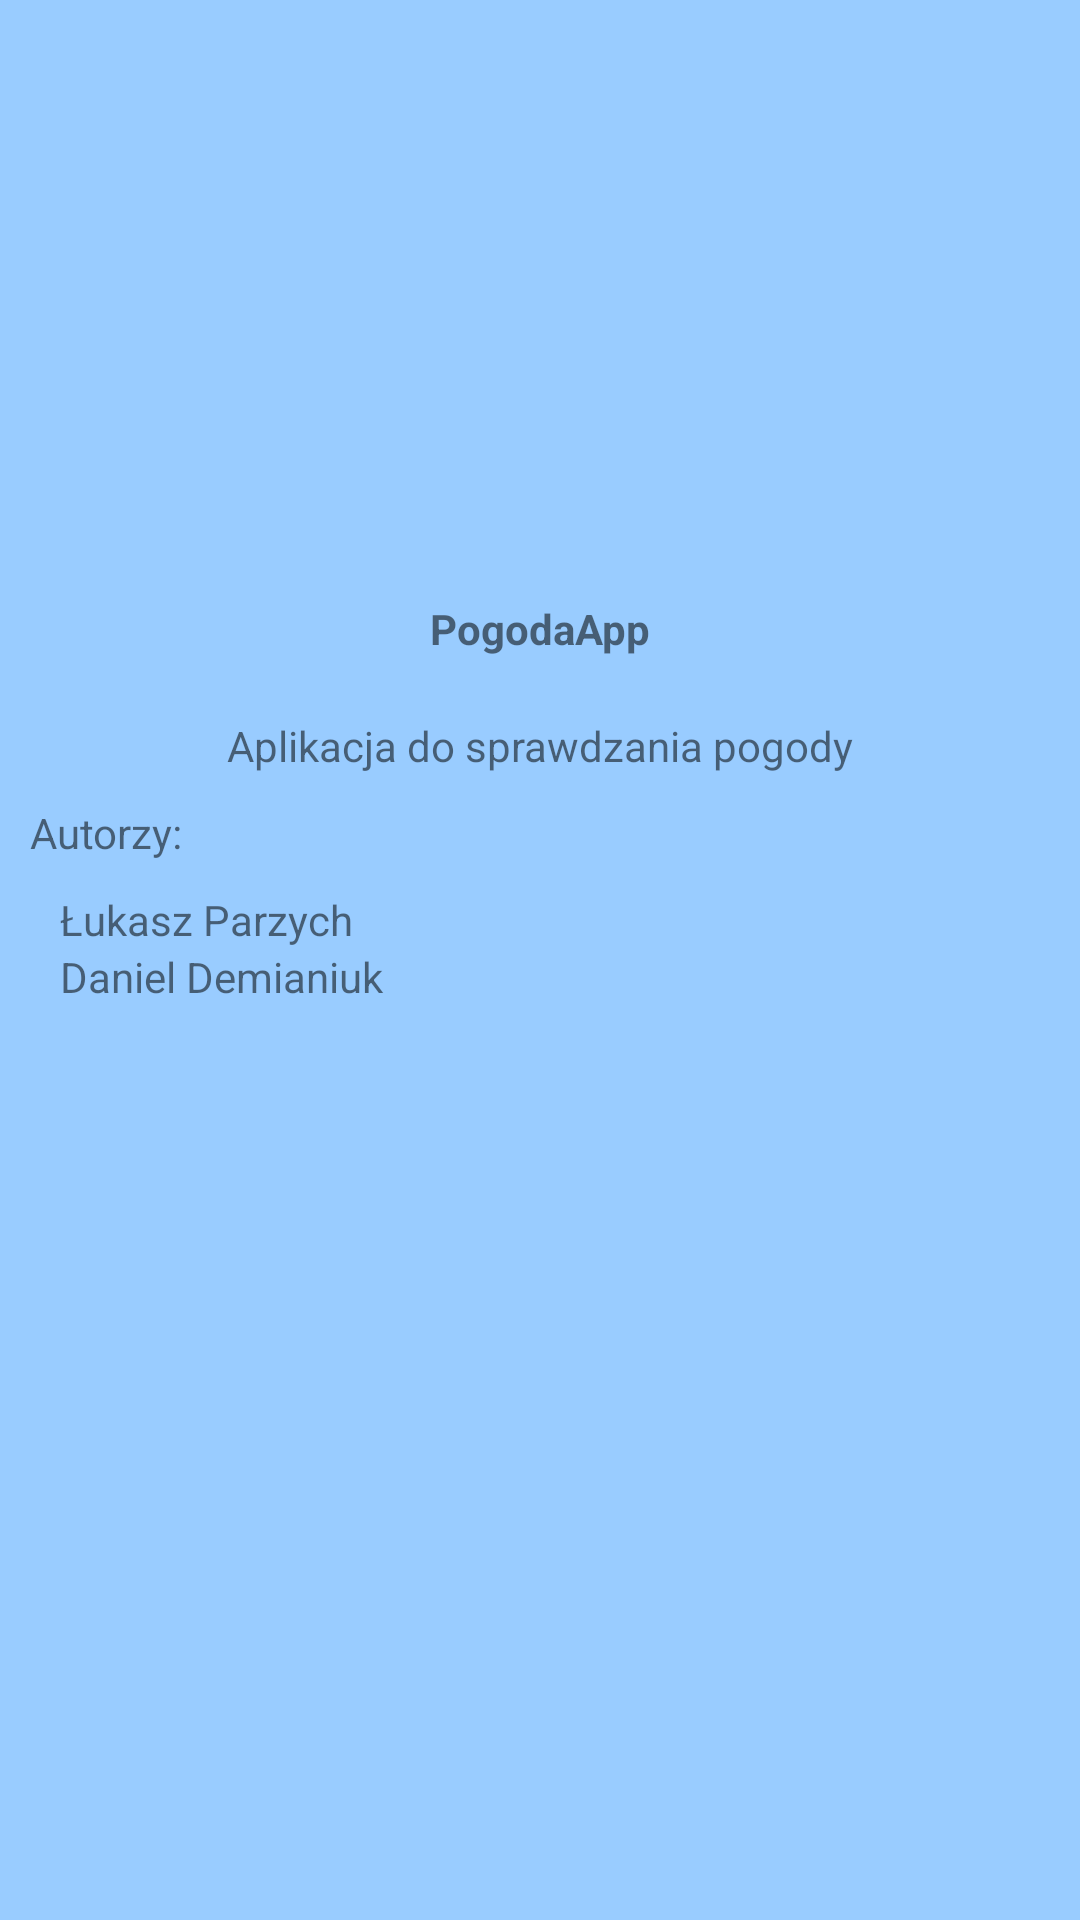

Layout XML and referenced resources for this Android screen:
<!-- AndroidManifest.xml: application theme AppTheme -->
<!-- res/layout/about_program.xml -->
<?xml version="1.0" encoding="utf-8"?>
<LinearLayout xmlns:android="http://schemas.android.com/apk/res/android"
    xmlns:app="http://schemas.android.com/apk/res-auto"
    xmlns:tools="http://schemas.android.com/tools"
    android:layout_width="match_parent"
    android:layout_height="match_parent"
    android:orientation="vertical"
    android:background="#99ccff"
    tools:context=".AboutProgramActivity">

    <LinearLayout
        android:layout_width="match_parent"
        android:layout_height="wrap_content"
        android:orientation="horizontal"
        >

        <ImageView
            android:id="@+id/imageView"
            android:layout_width="100dp"
            android:layout_height="100dp"
            android:layout_weight="1"
            android:layout_margin="40dp"
            android:gravity="center"
            app:srcCompat="@drawable/partlycloudyday" />
    </LinearLayout>


    <LinearLayout
        android:layout_width="match_parent"
        android:layout_height="wrap_content"
        android:orientation="horizontal">
    <TextView
        android:id="@+id/textView"
        android:layout_width="match_parent"
        android:layout_height="match_parent"
        android:text="PogodaApp"
        android:textStyle="bold"
        android:gravity="center"
        android:layout_weight="1"
        android:layout_margin="20dp"/>
    </LinearLayout>


    <LinearLayout
        android:layout_width="match_parent"
        android:layout_height="wrap_content"
        android:orientation="horizontal">
    <TextView
        android:id="@+id/textView2"
        android:layout_width="wrap_content"
        android:layout_height="wrap_content"
        android:layout_weight="1"
        android:gravity="center"
        android:text="Aplikacja do sprawdzania pogody" />
    </LinearLayout>

    <LinearLayout
        android:layout_width="match_parent"
        android:layout_height="wrap_content"
        android:orientation="horizontal">
    <TextView
        android:id="@+id/textView4"
        android:layout_width="match_parent"
        android:layout_height="match_parent"
        android:layout_weight="1"
        android:layout_margin="10dp"
        android:text="Autorzy:"
        android:gravity="left"/>
    </LinearLayout>

    <TextView
        android:id="@+id/textView5"
        android:layout_marginLeft="20dp"
        android:layout_width="match_parent"
        android:layout_height="wrap_content"
        android:text="Łukasz Parzych"
        android:gravity="left"/>

    <TextView
        android:id="@+id/textView6"
        android:layout_marginLeft="20dp"
        android:layout_width="match_parent"
        android:layout_height="wrap_content"
        android:text="Daniel Demianiuk"
        android:gravity="left"/>

</LinearLayout>
<!-- resources referenced by this layout -->
<resources>
  <style name="AppTheme" parent="Theme.AppCompat.Light.DarkActionBar">
          
          <item name="colorPrimary">@color/colorPrimary</item>
          <item name="colorPrimaryDark">@color/colorPrimaryDark</item>
          <item name="colorAccent">@color/colorAccent</item>
  
      </style>
  <color name="colorPrimary">#68854a</color>
  <color name="colorPrimaryDark">#7d8b6f</color>
  <color name="colorAccent">#FF4081</color>
</resources>
